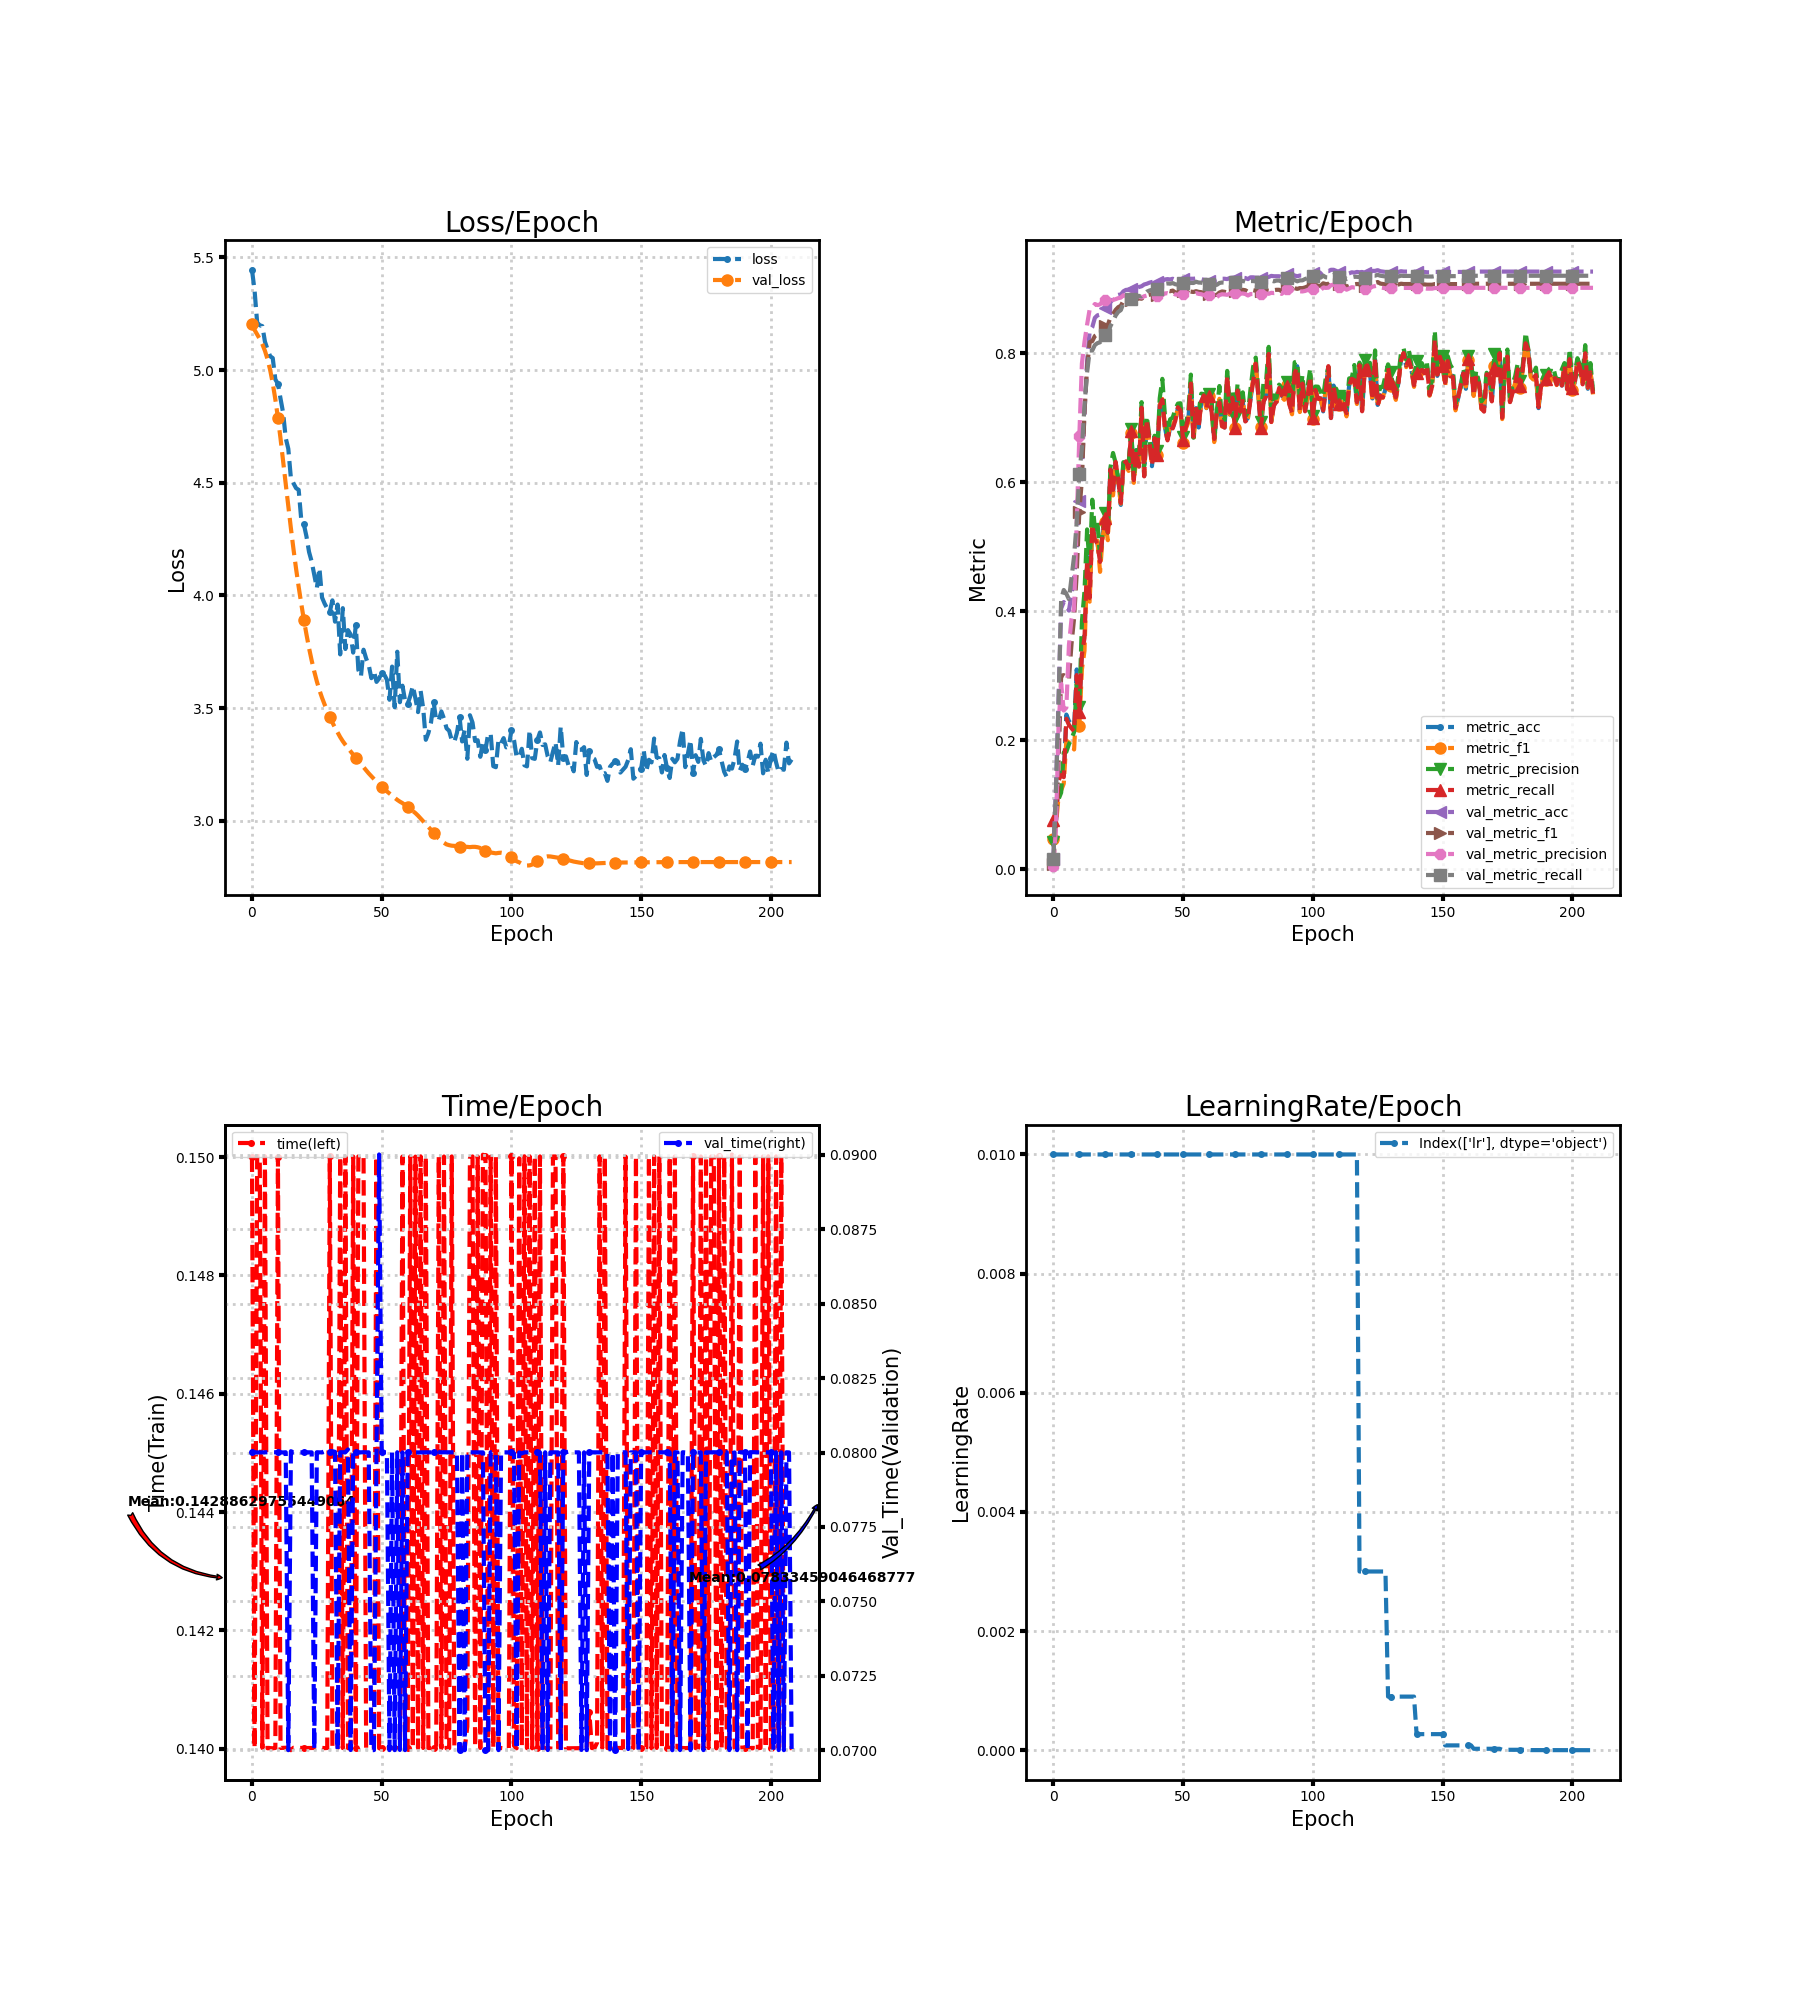

Source data for this figure (header and first rows):
loss, metric_acc, metric_f1, metric_precision, metric_recall, time, lr, val_loss, val_metric_acc, val_metric_f1, val_metric_precision, val_metric_recall, val_time
5.445, 0.075, 0.04742, 0.04246, 0.07615, 0.15, 0.01, 5.203, 0.01667, 0.008388, 0.006006, 0.01579, 0.08001
5.353, 0.075, 0.06823, 0.09164, 0.07486, 0.14, 0.01, 5.178, 0.125, 0.07506, 0.06326, 0.1216, 0.08001
5.211, 0.14, 0.1131, 0.1089, 0.1382, 0.15, 0.01, 5.159, 0.2622, 0.1638, 0.2244, 0.256, 0.08
5.199, 0.15, 0.1226, 0.119, 0.1462, 0.15, 0.01, 5.138, 0.4044, 0.3003, 0.288, 0.4186, 0.08001
5.195, 0.145, 0.1328, 0.1811, 0.143, 0.14, 0.01, 5.115, 0.4144, 0.3011, 0.2462, 0.4331, 0.08001
5.126, 0.24, 0.1998, 0.1822, 0.2336, 0.15, 0.01, 5.086, 0.4089, 0.2985, 0.2508, 0.4272, 0.08001
5.092, 0.23, 0.1967, 0.194, 0.224, 0.14, 0.01, 5.048, 0.4011, 0.2946, 0.3478, 0.4188, 0.08001
5.062, 0.225, 0.1917, 0.2026, 0.2188, 0.14, 0.01, 5.001, 0.4267, 0.3497, 0.3882, 0.4526, 0.08001
5.054, 0.22, 0.1859, 0.2129, 0.214, 0.14, 0.01, 4.942, 0.4539, 0.3899, 0.405, 0.486, 0.08001
4.959, 0.31, 0.2691, 0.2883, 0.3012, 0.14, 0.01, 4.871, 0.4967, 0.459, 0.5383, 0.5385, 0.08001
4.94, 0.25, 0.2217, 0.2512, 0.2438, 0.15, 0.01, 4.788, 0.5711, 0.5538, 0.6713, 0.6135, 0.08001
4.874, 0.34, 0.3101, 0.3843, 0.333, 0.14, 0.01, 4.697, 0.6189, 0.6043, 0.7843, 0.6527, 0.08001
4.811, 0.365, 0.339, 0.4313, 0.3587, 0.14, 0.01, 4.598, 0.7067, 0.7093, 0.8178, 0.7189, 0.08
4.699, 0.485, 0.4688, 0.527, 0.4787, 0.14, 0.01, 4.495, 0.7889, 0.7786, 0.8444, 0.7703, 0.08001
4.651, 0.425, 0.415, 0.4694, 0.4208, 0.14, 0.01, 4.395, 0.8344, 0.8173, 0.8684, 0.8043, 0.07
4.52, 0.535, 0.5301, 0.573, 0.534, 0.14, 0.01, 4.298, 0.8406, 0.8189, 0.871, 0.8043, 0.08005
4.498, 0.515, 0.5023, 0.5275, 0.5115, 0.14, 0.01, 4.205, 0.855, 0.8269, 0.8764, 0.8128, 0.08
4.476, 0.505, 0.5094, 0.539, 0.5045, 0.14, 0.01, 4.118, 0.8589, 0.8294, 0.8747, 0.8158, 0.08001
4.469, 0.48, 0.4612, 0.4817, 0.4766, 0.14, 0.01, 4.038, 0.86, 0.8307, 0.8758, 0.817, 0.08001
4.335, 0.52, 0.515, 0.5234, 0.5204, 0.14, 0.01, 3.963, 0.8661, 0.8366, 0.8805, 0.8229, 0.08001
4.316, 0.545, 0.5386, 0.5524, 0.5454, 0.14, 0.01, 3.892, 0.8706, 0.8423, 0.883, 0.8279, 0.08001
4.262, 0.525, 0.5103, 0.5219, 0.5222, 0.14, 0.01, 3.827, 0.8722, 0.844, 0.8837, 0.8293, 0.08001
4.193, 0.62, 0.6106, 0.6229, 0.6198, 0.14, 0.01, 3.766, 0.8794, 0.8557, 0.8866, 0.8421, 0.08001
4.151, 0.585, 0.5797, 0.6455, 0.5882, 0.14, 0.01, 3.712, 0.8833, 0.8606, 0.8827, 0.8497, 0.08001
4.092, 0.63, 0.6259, 0.63, 0.6316, 0.14, 0.01, 3.663, 0.8894, 0.8673, 0.8839, 0.8585, 0.07004
4.033, 0.605, 0.5998, 0.6051, 0.6046, 0.14, 0.01, 3.618, 0.8906, 0.8715, 0.8855, 0.8642, 0.08001
4.121, 0.565, 0.567, 0.5802, 0.568, 0.14, 0.01, 3.58, 0.8911, 0.8736, 0.8863, 0.8669, 0.08001
3.991, 0.63, 0.6249, 0.6313, 0.628, 0.14, 0.01, 3.546, 0.8961, 0.8812, 0.89, 0.8775, 0.08001
3.964, 0.63, 0.6265, 0.6279, 0.6325, 0.14, 0.01, 3.516, 0.8983, 0.8823, 0.889, 0.8808, 0.08004
3.942, 0.62, 0.6176, 0.6279, 0.6218, 0.14, 0.01, 3.487, 0.8983, 0.8815, 0.8868, 0.8816, 0.08001
3.928, 0.68, 0.6763, 0.6824, 0.6802, 0.15, 0.01, 3.46, 0.9, 0.8827, 0.8863, 0.884, 0.08001
3.978, 0.605, 0.5992, 0.6064, 0.6034, 0.14, 0.01, 3.436, 0.9011, 0.8831, 0.8865, 0.8848, 0.08004
3.884, 0.65, 0.6405, 0.6498, 0.6489, 0.14, 0.01, 3.413, 0.9011, 0.8835, 0.8869, 0.886, 0.08003
3.96, 0.625, 0.6276, 0.6431, 0.6242, 0.14, 0.01, 3.392, 0.9028, 0.885, 0.8874, 0.889, 0.07001
3.738, 0.715, 0.7069, 0.7243, 0.7157, 0.15, 0.01, 3.371, 0.9039, 0.8846, 0.8865, 0.8884, 0.08001
3.944, 0.61, 0.6108, 0.6249, 0.6092, 0.14, 0.01, 3.353, 0.9067, 0.8877, 0.8884, 0.892, 0.08001
3.762, 0.695, 0.6947, 0.7026, 0.6977, 0.15, 0.01, 3.337, 0.9078, 0.8899, 0.8895, 0.8954, 0.08001
3.846, 0.665, 0.6621, 0.6717, 0.665, 0.14, 0.01, 3.323, 0.9094, 0.8907, 0.8895, 0.8973, 0.08011
3.828, 0.625, 0.6265, 0.6318, 0.6269, 0.14, 0.01, 3.308, 0.9106, 0.8916, 0.8902, 0.8984, 0.07001
3.746, 0.67, 0.6669, 0.6722, 0.6682, 0.15, 0.01, 3.294, 0.91, 0.8904, 0.8884, 0.8983, 0.08001
3.867, 0.64, 0.6426, 0.6482, 0.6424, 0.14, 0.01, 3.281, 0.9106, 0.8908, 0.8885, 0.9003, 0.08001
3.67, 0.72, 0.72, 0.7305, 0.718, 0.15, 0.01, 3.267, 0.9111, 0.8913, 0.8888, 0.901, 0.08001
3.64, 0.73, 0.7293, 0.7604, 0.7282, 0.15, 0.01, 3.252, 0.9122, 0.8929, 0.8901, 0.9038, 0.08001
3.759, 0.685, 0.6871, 0.7035, 0.6846, 0.15, 0.01, 3.238, 0.9144, 0.8963, 0.8928, 0.9077, 0.08001
3.721, 0.665, 0.6672, 0.6739, 0.665, 0.14, 0.01, 3.224, 0.915, 0.897, 0.8932, 0.9083, 0.08001
3.692, 0.685, 0.69, 0.6976, 0.6868, 0.14, 0.01, 3.21, 0.9144, 0.8962, 0.8923, 0.9079, 0.08001
3.633, 0.685, 0.6873, 0.7004, 0.6835, 0.14, 0.01, 3.198, 0.9156, 0.8972, 0.8933, 0.9088, 0.07001
3.665, 0.695, 0.6982, 0.7132, 0.6955, 0.14, 0.01, 3.186, 0.9139, 0.8943, 0.8912, 0.907, 0.07001
3.617, 0.715, 0.7146, 0.722, 0.7164, 0.15, 0.01, 3.173, 0.9133, 0.8939, 0.8908, 0.9064, 0.08001
3.632, 0.71, 0.7133, 0.7225, 0.7116, 0.14, 0.01, 3.162, 0.915, 0.8955, 0.8917, 0.9083, 0.09001
3.657, 0.665, 0.6617, 0.6707, 0.6657, 0.14, 0.01, 3.151, 0.9156, 0.8964, 0.8925, 0.9092, 0.08001
3.649, 0.685, 0.6825, 0.6898, 0.6844, 0.14, 0.01, 3.14, 0.9156, 0.8961, 0.8925, 0.9092, 0.08001
3.626, 0.695, 0.6928, 0.7089, 0.6983, 0.14, 0.01, 3.131, 0.9156, 0.8961, 0.893, 0.9091, 0.08001
3.537, 0.755, 0.7554, 0.767, 0.753, 0.14, 0.01, 3.121, 0.9156, 0.8955, 0.8927, 0.9091, 0.07001
3.684, 0.67, 0.6638, 0.6691, 0.6707, 0.14, 0.01, 3.112, 0.9156, 0.895, 0.8923, 0.909, 0.08001
3.504, 0.715, 0.7102, 0.718, 0.7172, 0.14, 0.01, 3.102, 0.9161, 0.8963, 0.8934, 0.9109, 0.07001
3.75, 0.685, 0.6885, 0.7085, 0.6858, 0.14, 0.01, 3.093, 0.915, 0.8952, 0.8921, 0.9097, 0.08001
3.526, 0.725, 0.7228, 0.7374, 0.7252, 0.14, 0.01, 3.085, 0.915, 0.8947, 0.8916, 0.9095, 0.07001
3.6, 0.735, 0.73, 0.7369, 0.7347, 0.15, 0.01, 3.079, 0.9139, 0.8933, 0.8903, 0.9085, 0.08001
3.534, 0.715, 0.7152, 0.7248, 0.7148, 0.14, 0.01, 3.07, 0.9139, 0.8936, 0.8904, 0.9086, 0.07001
... 149 more rows
